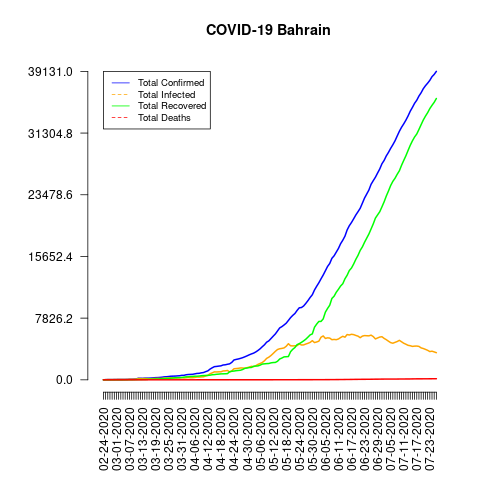

The table this chart was drawn from, first rows:
date, total_confirmed, total_deaths, total_recovered, total_infected, mortality_rate, recovery_rate, daily_growth_rate
02-24-2020, 1, 0, 0, 1, 0.0, 0.0, 1
02-25-2020, 23, 0, 0, 23, 0.0, 0.0, 23.0
02-26-2020, 33, 0, 0, 33, 0.0, 0.0, 1.435
02-27-2020, 33, 0, 0, 33, 0.0, 0.0, 1.0
02-28-2020, 36, 0, 0, 36, 0.0, 0.0, 1.091
02-29-2020, 41, 0, 0, 41, 0.0, 0.0, 1.139
03-01-2020, 47, 0, 0, 47, 0.0, 0.0, 1.146
03-02-2020, 49, 0, 0, 49, 0.0, 0.0, 1.043
03-03-2020, 49, 0, 0, 49, 0.0, 0.0, 1.0
03-04-2020, 52, 0, 0, 52, 0.0, 0.0, 1.061
03-05-2020, 55, 0, 0, 55, 0.0, 0.0, 1.058
03-06-2020, 60, 0, 4, 56, 0.0, 6.67, 1.091
03-07-2020, 85, 0, 4, 81, 0.0, 4.71, 1.417
03-08-2020, 85, 0, 4, 81, 0.0, 4.71, 1.0
03-09-2020, 95, 0, 14, 81, 0.0, 14.74, 1.118
03-10-2020, 110, 0, 22, 88, 0.0, 20.0, 1.158
03-11-2020, 195, 0, 35, 160, 0.0, 17.95, 1.773
03-12-2020, 195, 0, 35, 160, 0.0, 17.95, 1.0
03-13-2020, 189, 0, 44, 145, 0.0, 23.28, 1.031
03-14-2020, 210, 0, 44, 166, 0.0, 20.95, 1.111
03-15-2020, 214, 0, 60, 154, 0.0, 28.04, 1.019
03-16-2020, 214, 1, 77, 137, 0.47, 35.98, 1.0
03-17-2020, 228, 1, 81, 147, 0.44, 35.53, 1.065
03-18-2020, 256, 1, 88, 168, 0.39, 34.38, 1.123
03-19-2020, 278, 1, 100, 178, 0.36, 35.97, 1.086
03-20-2020, 285, 1, 100, 185, 0.35, 35.09, 1.025
03-21-2020, 305, 1, 125, 180, 0.33, 40.98, 1.07
03-22-2020, 334, 2, 149, 185, 0.6, 44.61, 1.095
03-23-2020, 377, 2, 164, 213, 0.53, 43.5, 1.129
03-24-2020, 392, 3, 177, 215, 0.77, 45.15, 1.04
03-25-2020, 419, 4, 177, 242, 0.95, 42.24, 1.069
03-26-2020, 458, 4, 204, 254, 0.87, 44.54, 1.093
03-27-2020, 466, 4, 227, 239, 0.86, 48.71, 1.017
03-28-2020, 476, 4, 265, 211, 0.84, 55.67, 1.021
03-29-2020, 499, 4, 272, 227, 0.8, 54.51, 1.048
03-30-2020, 515, 4, 279, 236, 0.78, 54.17, 1.032
03-31-2020, 567, 4, 295, 272, 0.71, 52.03, 1.101
04-01-2020, 569, 4, 337, 232, 0.7, 59.23, 1.004
04-02-2020, 643, 4, 381, 262, 0.62, 59.25, 1.13
04-03-2020, 672, 4, 382, 290, 0.6, 56.85, 1.045
04-04-2020, 688, 4, 423, 265, 0.58, 61.48, 1.024
04-05-2020, 700, 4, 431, 269, 0.57, 61.57, 1.017
04-06-2020, 756, 4, 458, 298, 0.53, 60.58, 1.08
04-07-2020, 811, 5, 458, 353, 0.62, 56.47, 1.073
04-08-2020, 823, 5, 477, 346, 0.61, 57.96, 1.015
04-09-2020, 887, 5, 519, 368, 0.56, 58.51, 1.078
04-10-2020, 925, 6, 539, 386, 0.65, 58.27, 1.043
04-11-2020, 1040, 6, 555, 485, 0.58, 53.37, 1.124
04-12-2020, 1136, 6, 558, 578, 0.53, 49.12, 1.092
04-13-2020, 1361, 6, 591, 770, 0.44, 43.42, 1.198
04-14-2020, 1528, 7, 645, 883, 0.46, 42.21, 1.123
04-15-2020, 1671, 7, 663, 1008, 0.42, 39.68, 1.094
04-16-2020, 1700, 7, 703, 997, 0.41, 41.35, 1.017
04-17-2020, 1740, 7, 725, 1015, 0.4, 41.67, 1.024
04-18-2020, 1773, 7, 755, 1018, 0.39, 42.58, 1.019
04-19-2020, 1881, 7, 759, 1122, 0.37, 40.35, 1.061
04-20-2020, 1907, 7, 769, 1138, 0.37, 40.33, 1.014
04-21-2020, 1973, 7, 784, 1189, 0.35, 39.74, 1.035
04-22-2020, 2027, 7, 1026, 1001, 0.35, 50.62, 1.027
04-23-2020, 2217, 8, 1082, 1135, 0.36, 48.8, 1.094
... 94 more rows
